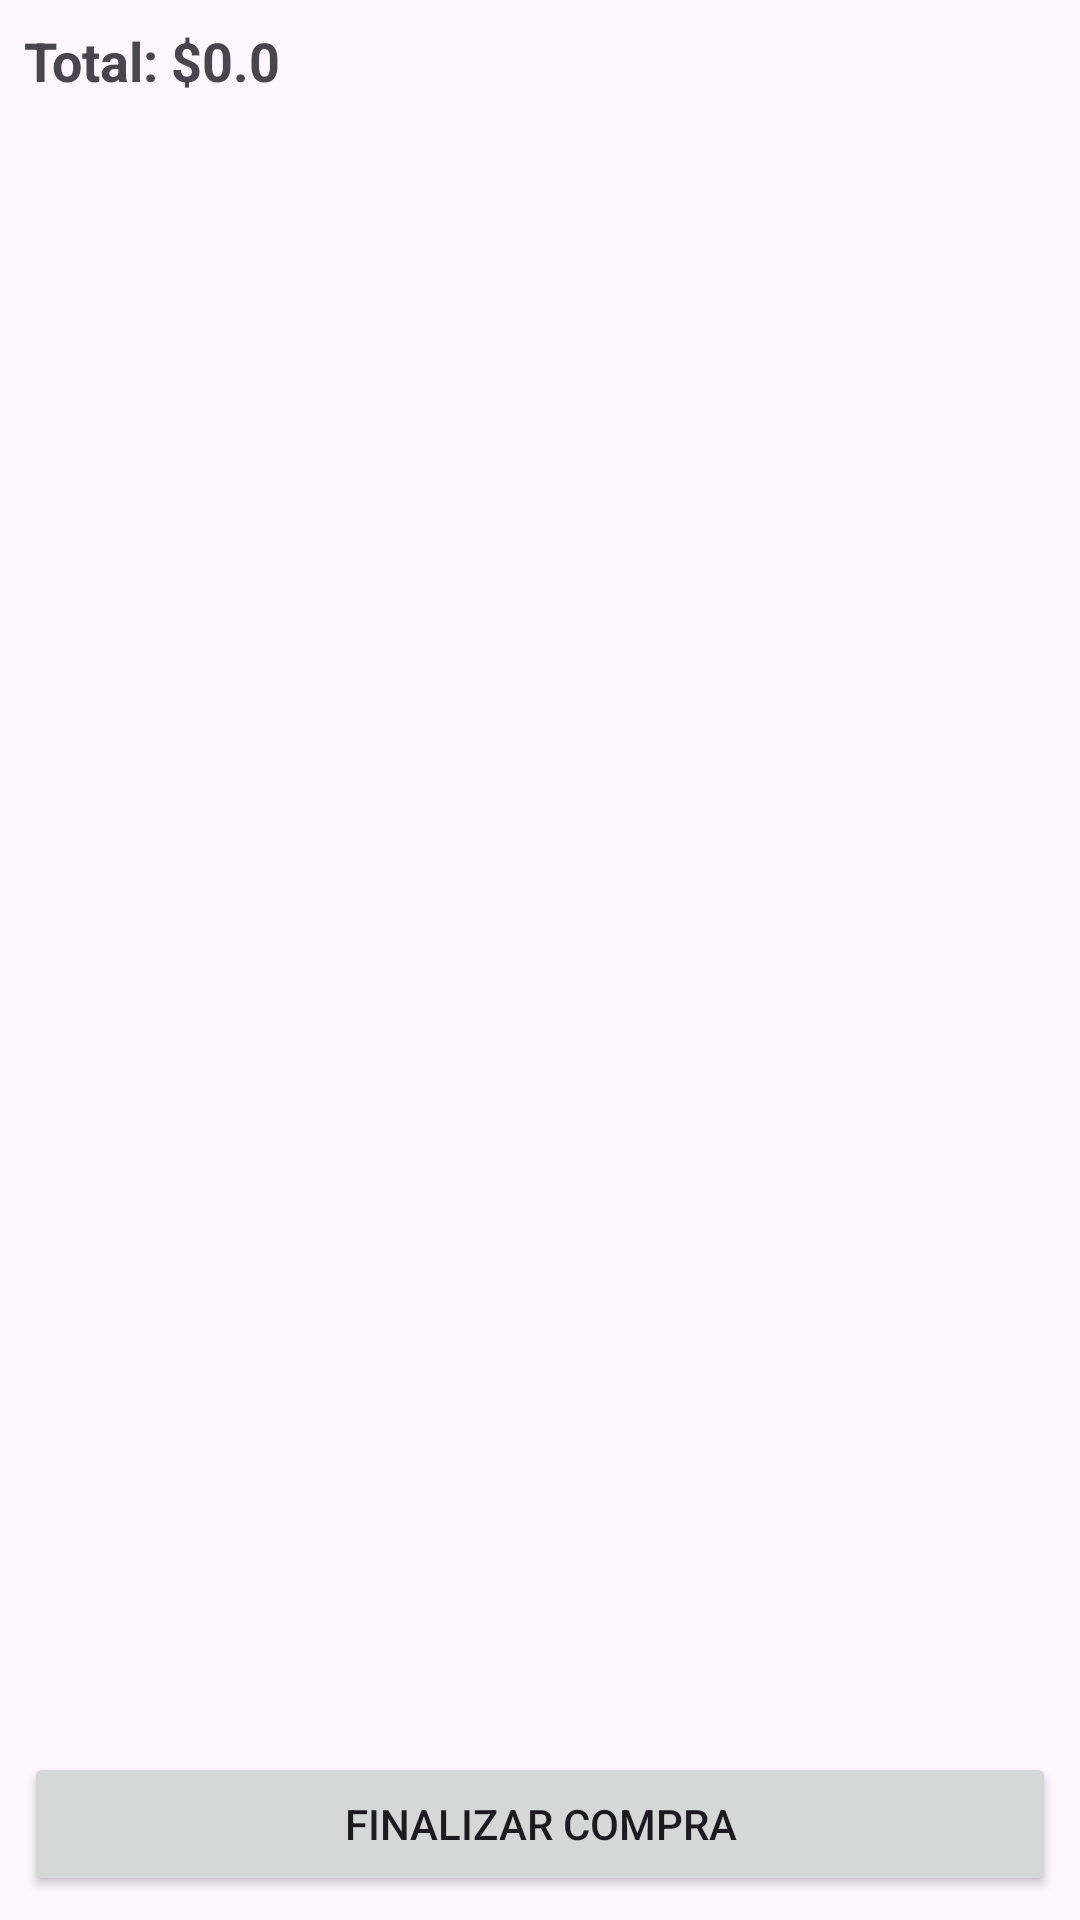

Here is an Android app screen rendered from its layout file. Give the layout XML and the strings, colors and styles it references.
<!-- AndroidManifest.xml: application theme Theme.Mi_App -->
<!-- res/layout/activity_carrito.xml -->
<?xml version="1.0" encoding="utf-8"?>
<androidx.constraintlayout.widget.ConstraintLayout xmlns:android="http://schemas.android.com/apk/res/android"
    android:layout_width="match_parent"
    android:layout_height="match_parent">

    <LinearLayout
        android:padding="8dp"
        android:orientation="vertical"
        android:layout_width="match_parent"
        android:layout_height="match_parent">

        <TextView
            android:id="@+id/tvTotal"
            android:text="Total: $0.0"
            android:textSize="18sp"
            android:textStyle="bold"
            android:layout_width="match_parent"
            android:layout_height="wrap_content" />

        <androidx.recyclerview.widget.RecyclerView
            android:id="@+id/rvCarrito"
            android:layout_width="match_parent"
            android:layout_height="0dp"
            android:layout_weight="1" />

        <Button
            android:id="@+id/btnPagar"
            android:text="Finalizar Compra"
            android:layout_width="match_parent"
            android:layout_height="wrap_content" />
    </LinearLayout>

</androidx.constraintlayout.widget.ConstraintLayout>
<!-- resources referenced by this layout -->
<resources>
  <style name="Theme.Mi_App" parent="Base.Theme.Mi_App" />
  <style name="Base.Theme.Mi_App" parent="Theme.Material3.DayNight.NoActionBar">
          
          
      </style>
</resources>
